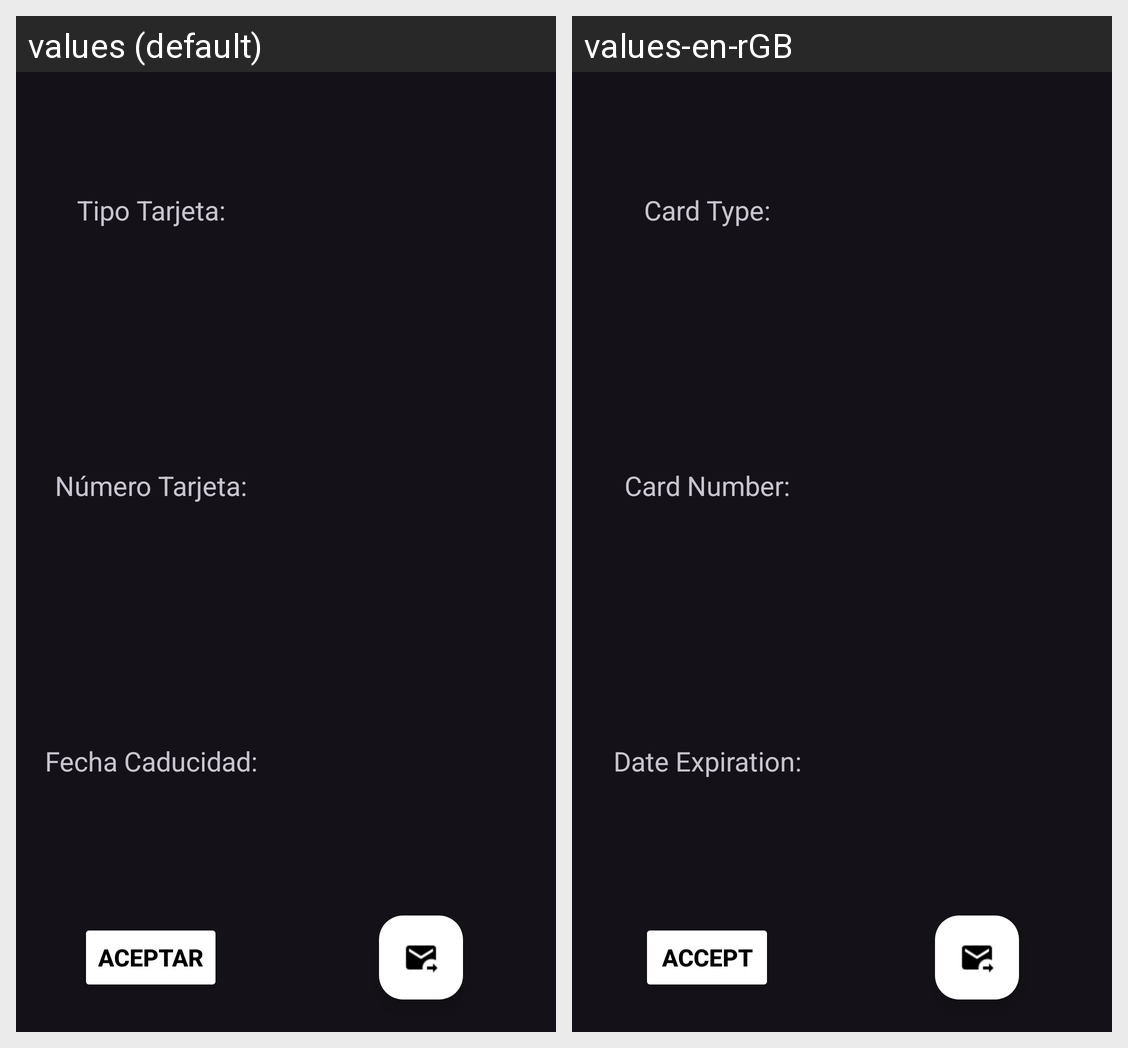

This grid shows one Android layout under two languages. Give, for every string resource on the screen, its name, the default text and each shown locale's text.
Android screen res/layout/activity_payment_summary.xml rendered under 2 locales, left to right: values (default), values-en-rGB. Device: Nexus 5 (rendered at 1080×1920; each locale shown at half size, 540×960, under a caption strip naming it); theme Theme.CarmonaAdrian_EnterTheCarApp.
Strings drawn on this screen, with the default value and each locale's value (text and hints the layout hard-codes, and strings that could not be matched under every locale, appear in the picture but are not listed):

card_type
  values: Tipo Tarjeta:
  values-en-rGB: Card Type:

card_number
  values: Número Tarjeta:
  values-en-rGB: Card Number:

expiration_date
  values: Fecha Caducidad:
  values-en-rGB: Date Expiration:

accept
  values: Aceptar
  values-en-rGB: Accept
